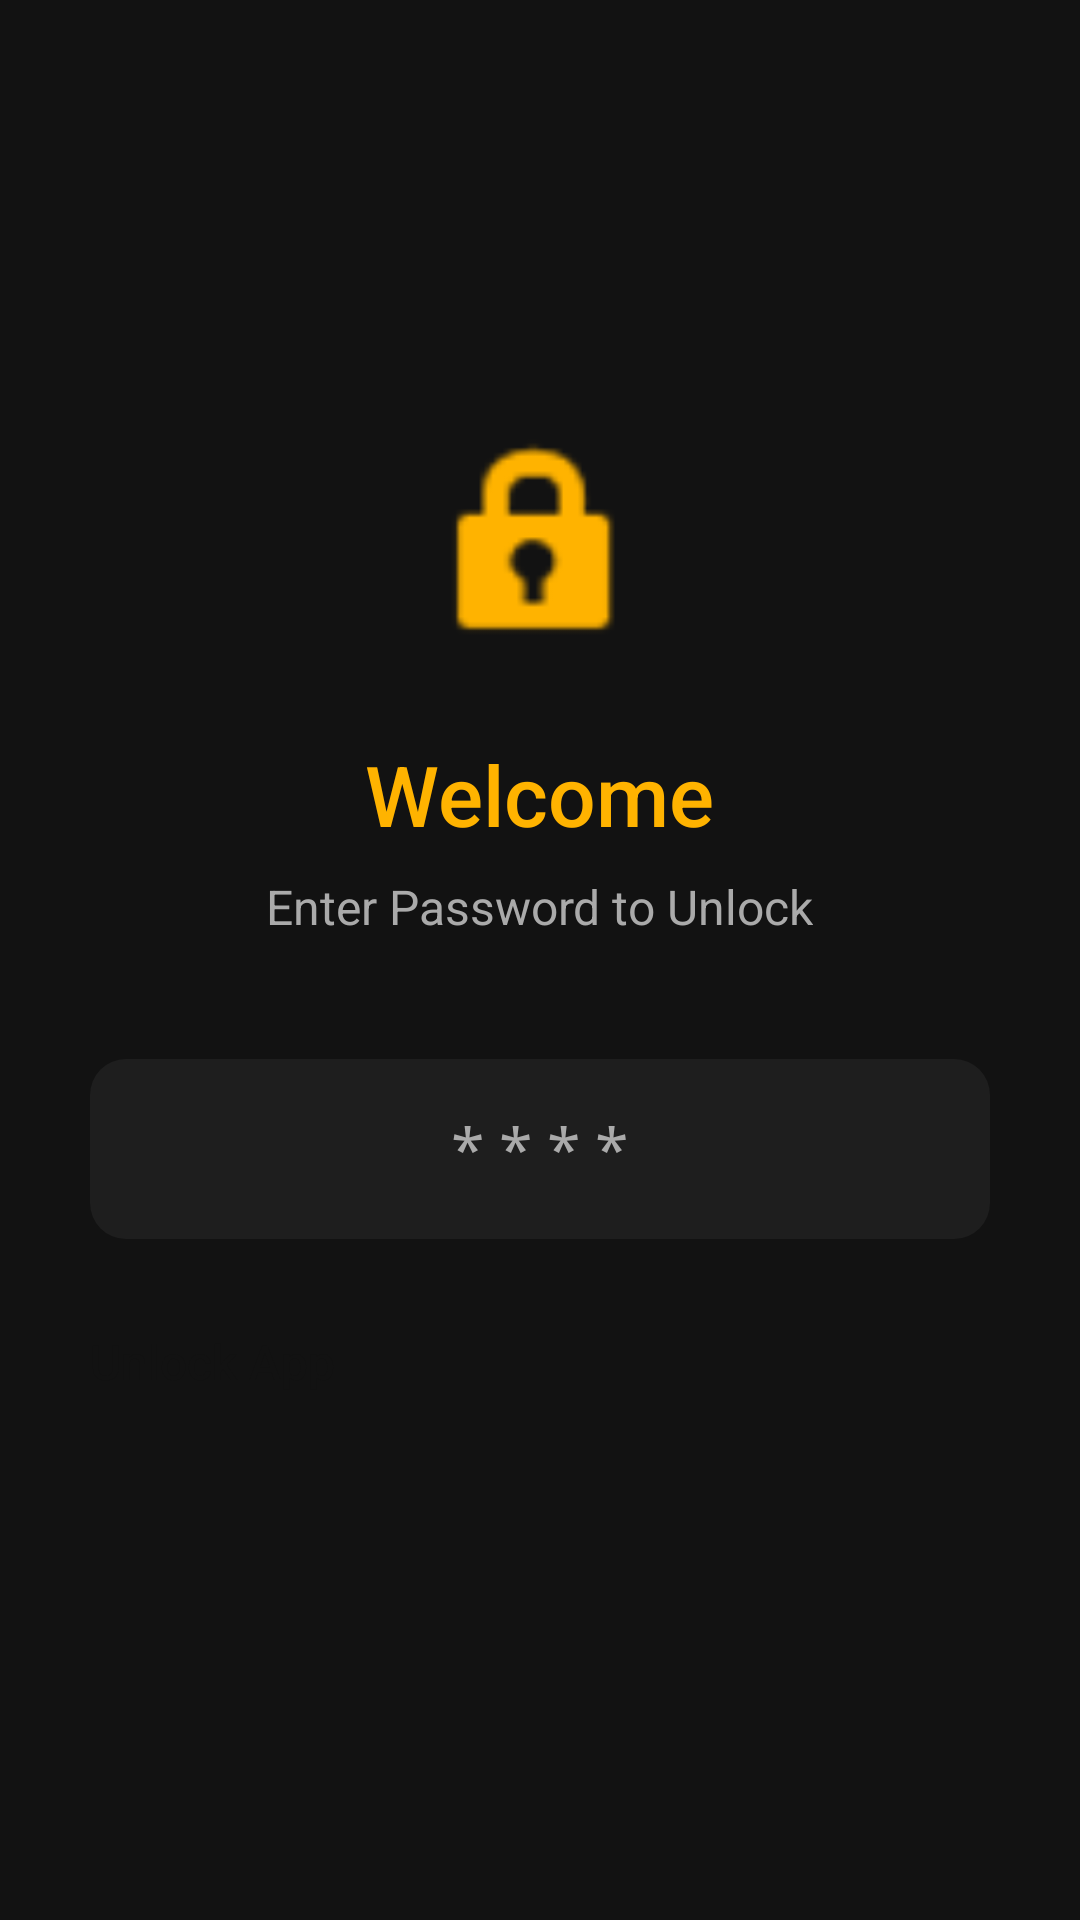

Android layout source for this screen:
<!-- AndroidManifest.xml: application theme Theme.UniSpend -->
<!-- res/layout/activity_welcome.xml -->
<?xml version="1.0" encoding="utf-8"?>
<LinearLayout xmlns:android="http://schemas.android.com/apk/res/android"
    android:layout_width="match_parent"
    android:layout_height="match_parent"
    android:background="@color/background_dark"
    android:gravity="center"
    android:orientation="vertical"
    android:padding="30dp">

    <ImageView
        android:layout_width="80dp"
        android:layout_height="80dp"
        android:src="@android:drawable/ic_lock_idle_lock"
        android:tint="@color/primary_yellow"
        android:layout_marginBottom="24dp"/>

    <TextView
        android:id="@+id/tvWelcomeTitle"
        android:layout_width="wrap_content"
        android:layout_height="wrap_content"
        android:text="Welcome"
        android:fontFamily="sans-serif-medium"
        android:textColor="@color/primary_yellow"
        android:textSize="28sp"
        android:layout_marginBottom="8dp"/>

    <TextView
        android:id="@+id/tvWelcomeSubtitle"
        android:layout_width="wrap_content"
        android:layout_height="wrap_content"
        android:text="Enter Password to Unlock"
        android:fontFamily="sans-serif"
        android:textColor="@color/text_secondary"
        android:textSize="16sp"
        android:layout_marginBottom="40dp"
        android:gravity="center"/>

    <EditText
        android:id="@+id/etPin"
        android:layout_width="match_parent"
        android:layout_height="60dp"
        android:background="@drawable/card_background"
        android:backgroundTint="@color/surface_dark"
        android:hint="****"
        android:textColor="@color/white"
        android:textColorHint="@color/text_secondary"
        android:inputType="textPassword"
        android:gravity="center"
        android:textSize="20sp"
        android:letterSpacing="0.2"
        android:layout_marginBottom="30dp"
        android:paddingHorizontal="20dp"/>

    <Button
        android:id="@+id/btnLogin"
        android:layout_width="match_parent"
        android:layout_height="55dp"
        android:text="Unlock App"
        android:fontFamily="sans-serif-medium"
        android:backgroundTint="@color/primary_yellow"
        android:textColor="@color/background_dark"
        android:textSize="16sp"
        android:textAllCaps="false"/>

</LinearLayout>
<!-- resources referenced by this layout -->
<resources>
  <color name="background_dark">#121212</color>
  <color name="primary_yellow">#FFB300</color>
  <color name="surface_dark">#1E1E1E</color>
  <color name="text_secondary">#AAAAAA</color>
  <color name="white">#FFFFFF</color>
  <!-- drawable card_background (drawable) -->
  <?xml version="1.0" encoding="utf-8"?>
  <shape xmlns:android="http://schemas.android.com/apk/res/android">
      <solid android:color="@color/surface_dark"/> <corners android:radius="12dp"/>             </shape>
  <style name="Theme.UniSpend" parent="Theme.MaterialComponents.DayNight.NoActionBar">
          <item name="colorPrimary">@color/primary_yellow</item>
          <item name="colorPrimaryVariant">@color/primary_yellow</item>
          <item name="colorOnPrimary">@color/background_dark</item>
  
          <item name="android:statusBarColor">@color/background_dark</item>
          <item name="fontFamily">sans-serif-medium</item>
      </style>
</resources>
